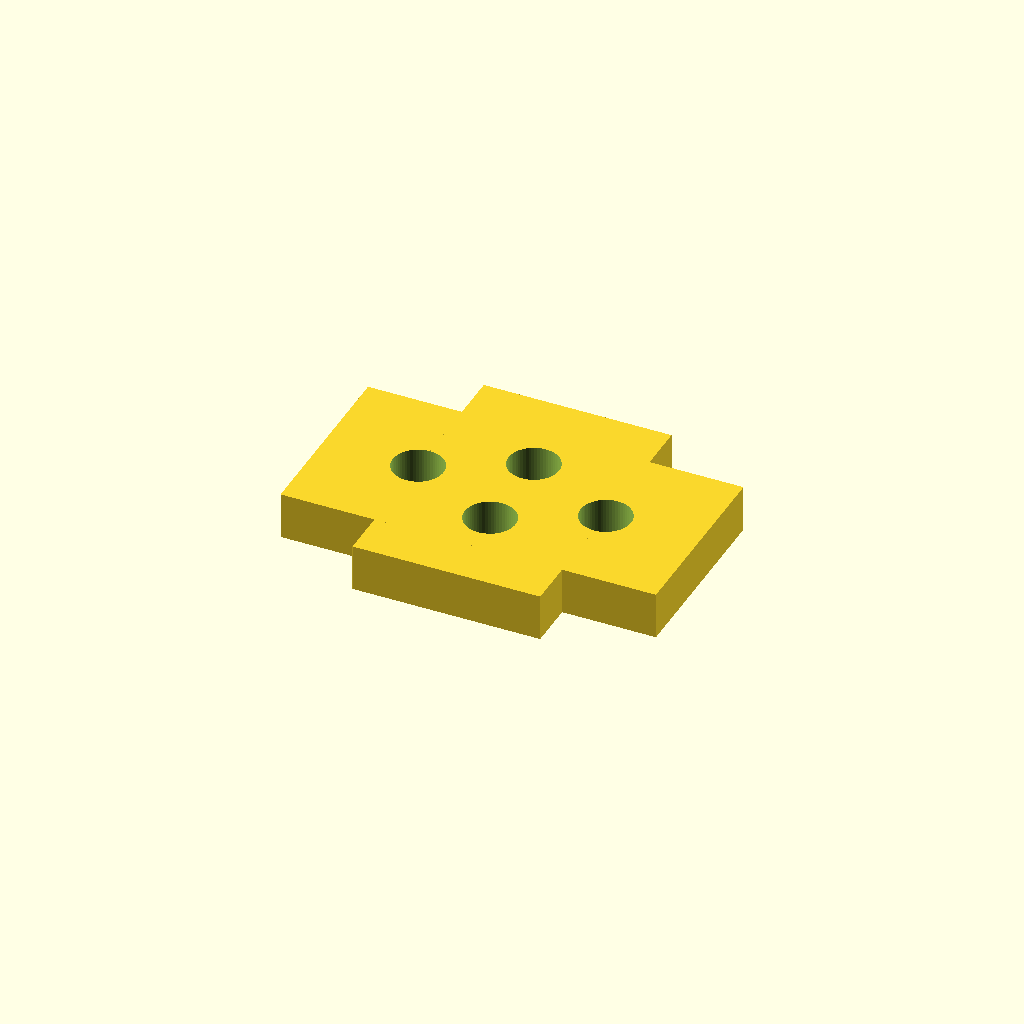
Cell 1 — every parameter at its default value.
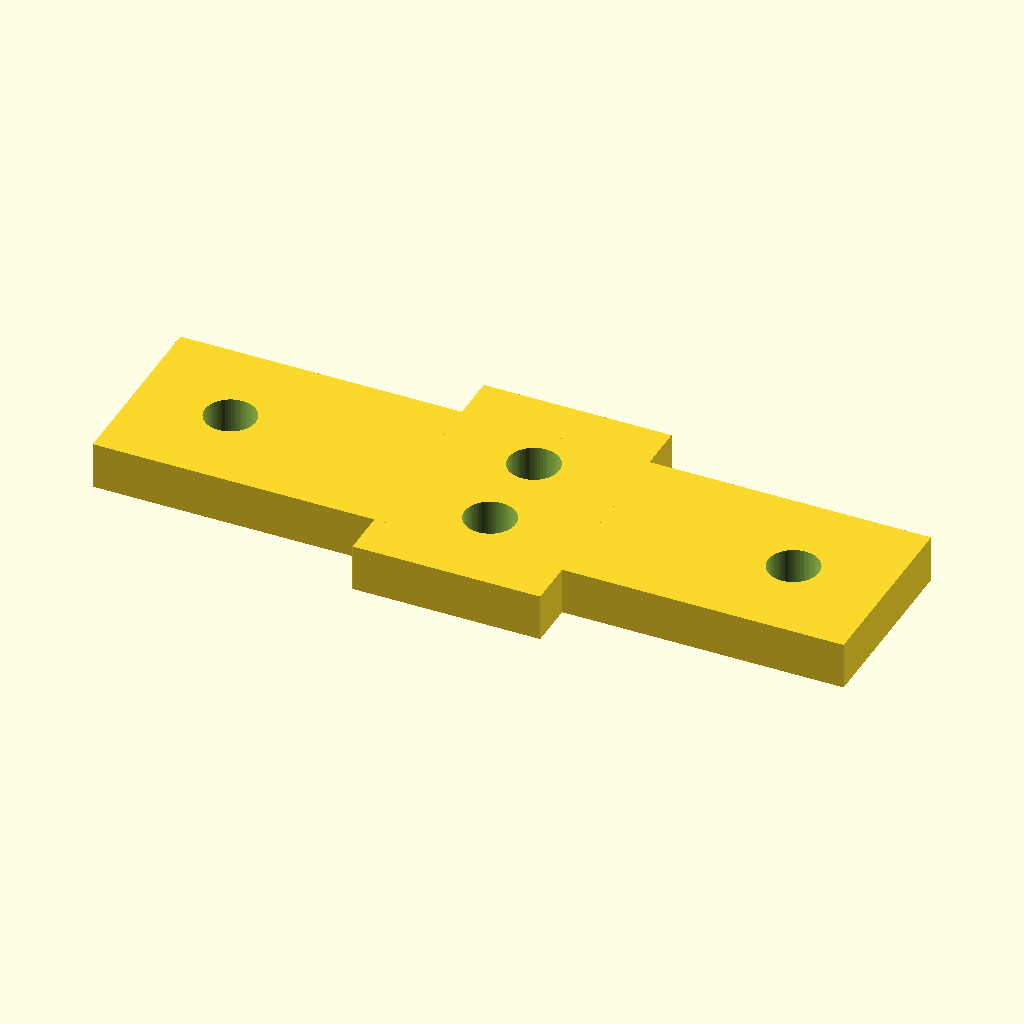
Cell 2: the same model with stem_l = 80.
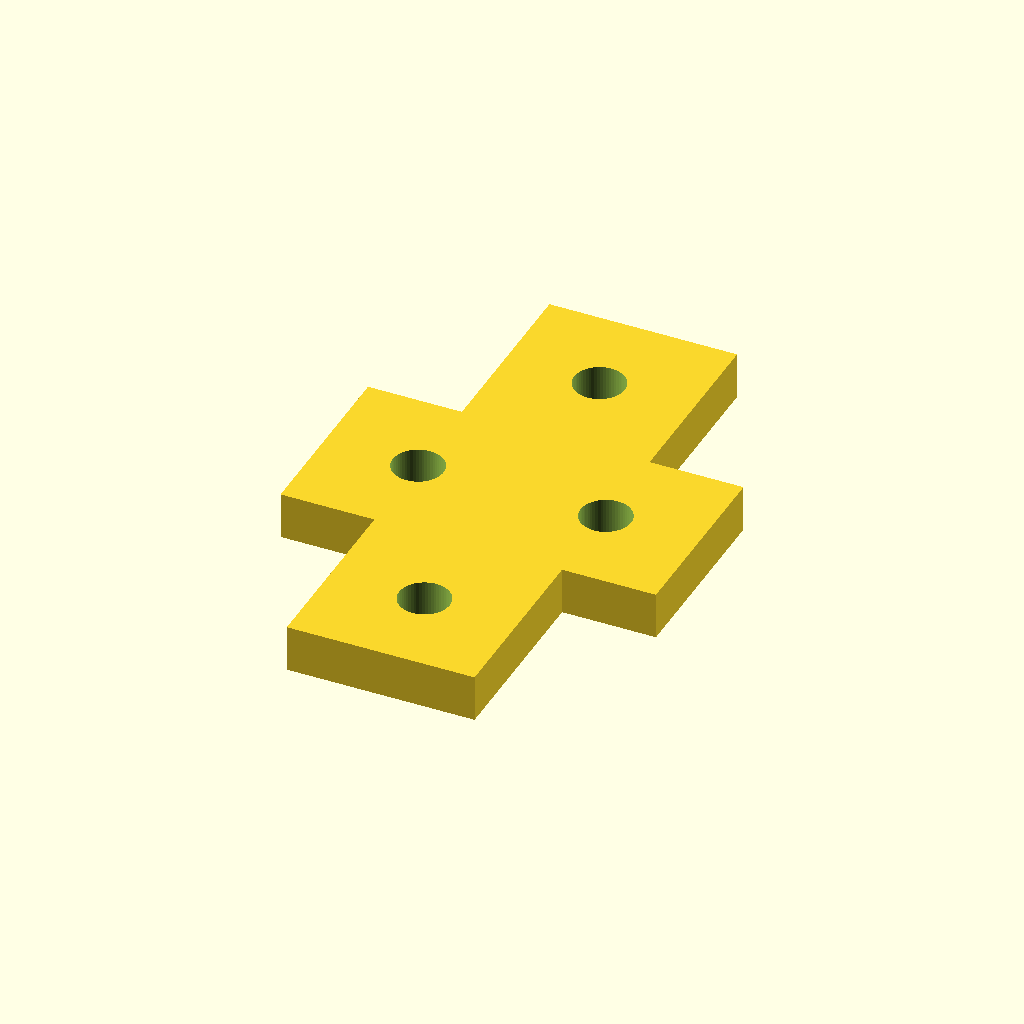
Cell 3 — arm_l set to 60, the other parameters unchanged.
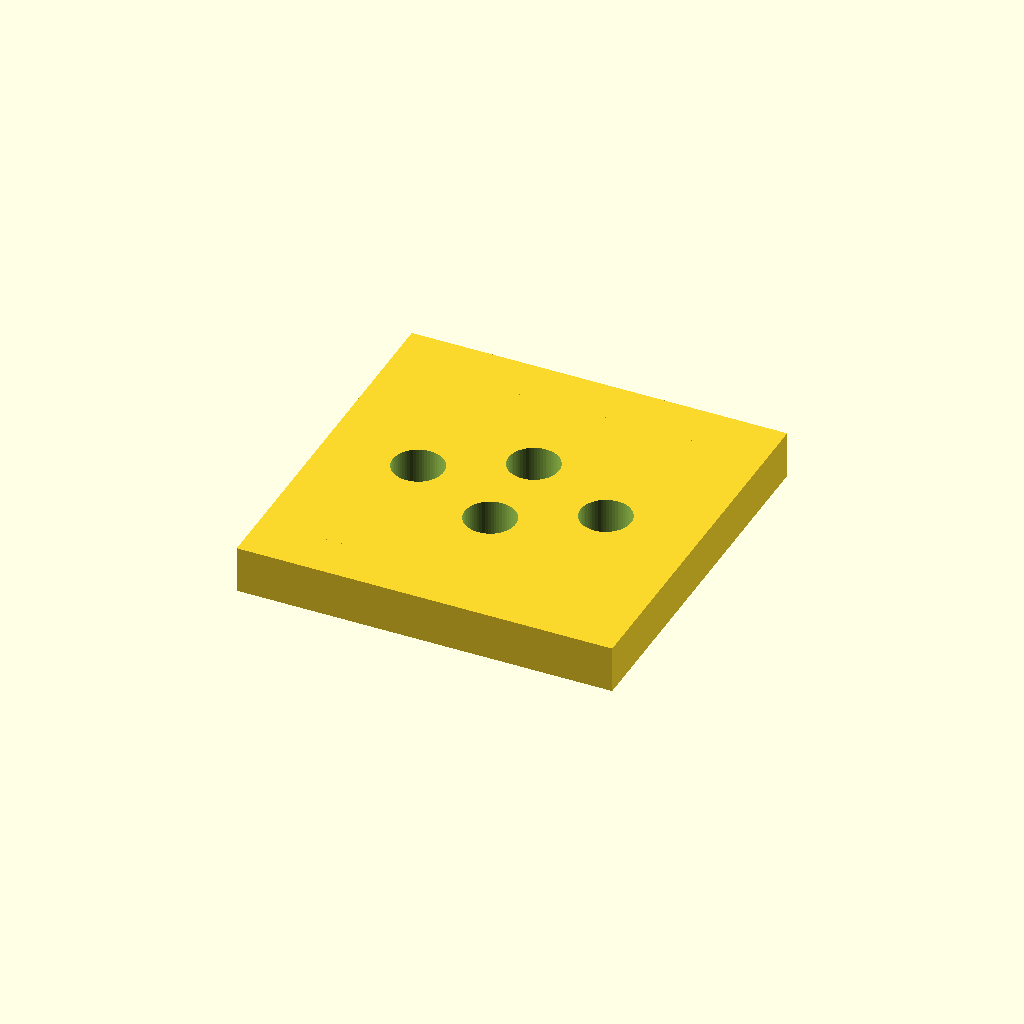
Cell 4 — width set to 40, the other parameters unchanged.
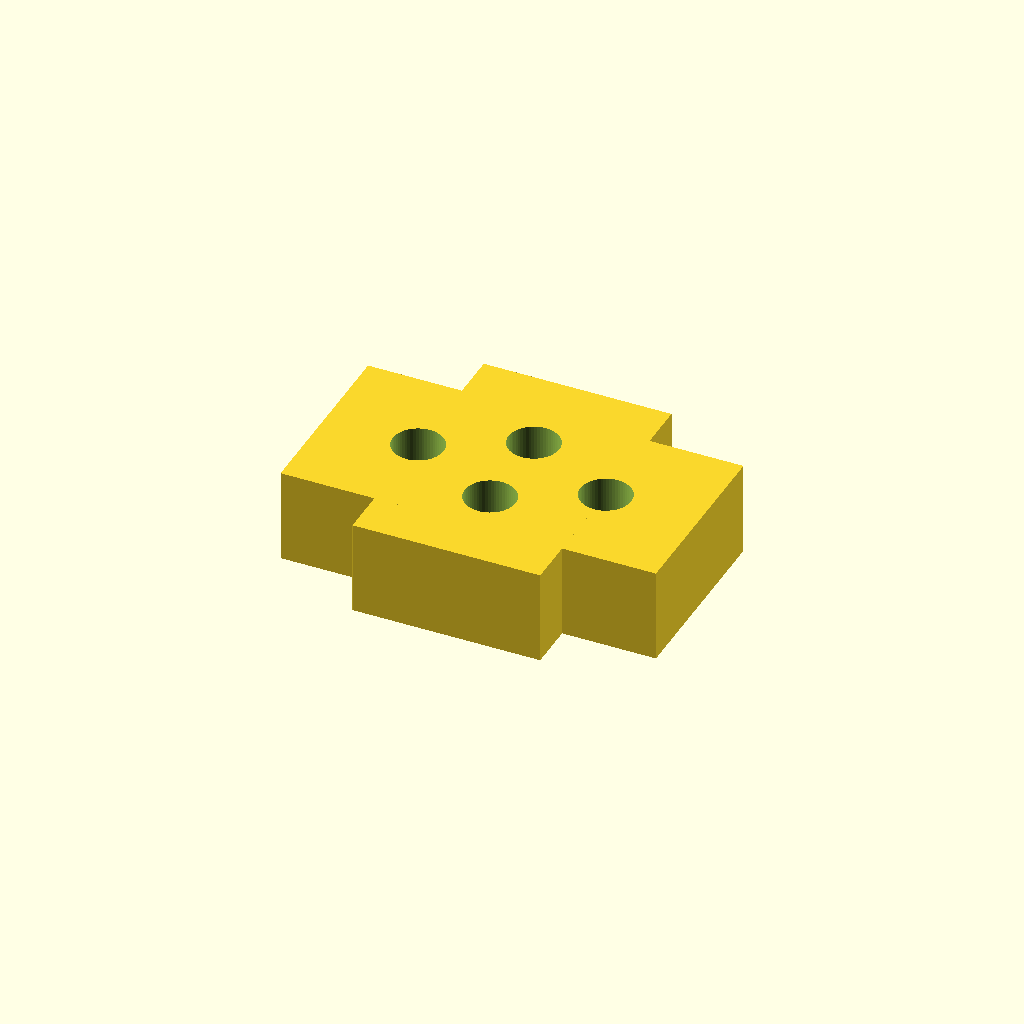
Cell 5 — thickness set to 10, the other parameters unchanged.
One fixed orthographic camera (rotation 55°, 0°, 25°; colour scheme Cornfield) for every cell.
The OpenSCAD source (optional_data/data/parts/part_0779.scad):
// T-shaped mounting plate.
$fn = 60;
eps = 0.02;
stem_l = 40;
arm_l = 30;
width = 20;
thickness = 5;
difference() {
    union() { cube([stem_l,width,thickness],center=true); cube([width,arm_l,thickness],center=true); }
    for (p=[[-stem_l/2+10,0],[stem_l/2-10,0],[0,-arm_l/2+10],[0,arm_l/2-10]]) translate([p[0],p[1],-thickness/2-eps]) cylinder(d=5.4,h=thickness+2*eps);
}
Customizer parameters (derived from the source; name, type, default, range or options):
eps: number, default 0.02
stem_l: number, default 40
arm_l: number, default 30
width: number, default 20
thickness: number, default 5
